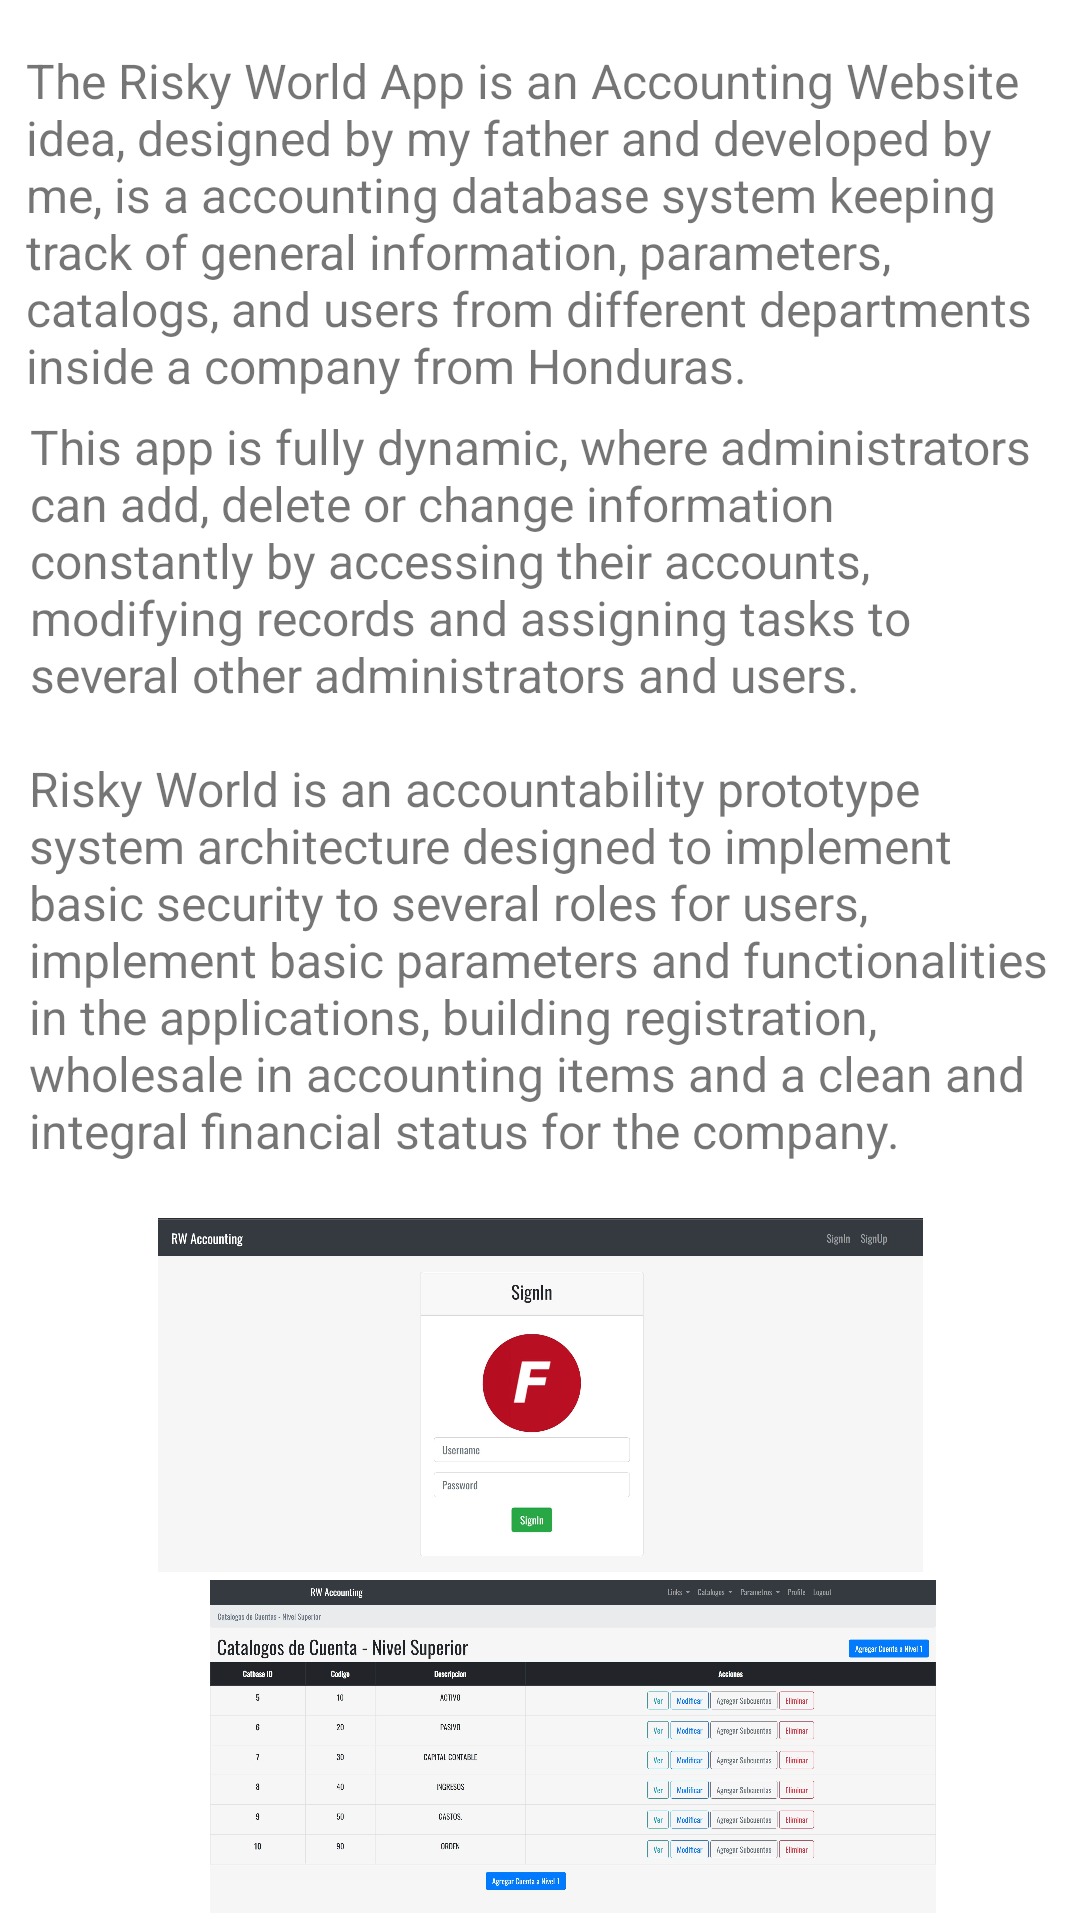

Produce the Android XML layout that renders to this screen, including the resource entries it uses.
<!-- AndroidManifest.xml: application theme Theme.StudentList2022 -->
<!-- res/layout/activity_mm_risky_world_accounting.xml -->
<?xml version="1.0" encoding="utf-8"?>
<androidx.constraintlayout.widget.ConstraintLayout xmlns:android="http://schemas.android.com/apk/res/android"
    xmlns:app="http://schemas.android.com/apk/res-auto"
    xmlns:tools="http://schemas.android.com/tools"
    android:layout_width="match_parent"
    android:layout_height="match_parent"
    tools:context=".MM_RiskyWorldAccounting">

    <TextView
        android:id="@+id/textView7"
        android:layout_width="341dp"
        android:layout_height="154dp"
        android:layout_marginTop="16dp"
        android:text="@string/MM_RW_3"
        android:textSize="16sp"
        app:layout_constraintEnd_toEndOf="parent"
        app:layout_constraintStart_toStartOf="parent"
        app:layout_constraintTop_toBottomOf="@+id/textView6" />

    <TextView
        android:id="@+id/textView6"
        android:layout_width="340dp"
        android:layout_height="98dp"
        android:layout_marginTop="4dp"
        android:text="@string/MM_RW_2"
        android:textSize="16sp"
        app:layout_constraintEnd_toEndOf="parent"
        app:layout_constraintStart_toStartOf="parent"
        app:layout_constraintTop_toBottomOf="@+id/textView5" />

    <TextView
        android:id="@+id/textView5"
        android:layout_width="343dp"
        android:layout_height="118dp"
        android:layout_marginTop="16dp"
        android:text="@string/MM_RW_1"
        android:textSize="16sp"
        app:layout_constraintEnd_toEndOf="parent"
        app:layout_constraintStart_toStartOf="parent"
        app:layout_constraintTop_toTopOf="parent" />

    <ImageView
        android:id="@+id/imageView2"
        android:layout_width="341dp"
        android:layout_height="118dp"
        app:layout_constraintEnd_toEndOf="parent"
        app:layout_constraintStart_toStartOf="parent"
        app:layout_constraintTop_toBottomOf="@+id/textView7"
        app:srcCompat="@drawable/rw_login" />

    <ImageView
        android:id="@+id/imageView5"
        android:layout_width="412dp"
        android:layout_height="111dp"
        app:layout_constraintBottom_toBottomOf="parent"
        app:layout_constraintEnd_toEndOf="parent"
        app:layout_constraintHorizontal_bias="0.3"
        app:layout_constraintStart_toStartOf="parent"
        app:layout_constraintTop_toBottomOf="@+id/imageView2"
        app:srcCompat="@drawable/rw_catalogs" />
</androidx.constraintlayout.widget.ConstraintLayout>
<!-- resources referenced by this layout -->
<resources>
  <!-- drawable rw_catalogs: jpg bitmap (drawable, 147409 bytes) -->
  <!-- drawable rw_login: jpg bitmap (drawable, 38596 bytes) -->
  <string name="MM_RW_1">The Risky World App is an Accounting Website idea, designed by my father and developed by me, is a accounting database system keeping track of general information, parameters, catalogs, and users from different departments inside a company from Honduras.</string>
  <string name="MM_RW_2">This app is fully dynamic, where administrators can add, delete or change information constantly by accessing their accounts, modifying records and assigning tasks to several other administrators and users.
  </string>
  <string name="MM_RW_3">Risky World is an accountability prototype system architecture designed to implement basic security to several roles for users, implement basic parameters and functionalities in the applications, building registration, wholesale in accounting items and a clean and integral financial status for the company.</string>
  <style name="Theme.StudentList2022" parent="Theme.MaterialComponents.DayNight.DarkActionBar">
          
          <item name="colorPrimary">@color/acu_purple</item>
          <item name="colorPrimaryVariant">@color/acu_gray</item>
          <item name="colorOnPrimary">@color/acu_white</item>
          
          <item name="colorSecondary">@color/teal_200</item>
          <item name="colorSecondaryVariant">@color/teal_700</item>
          <item name="colorOnSecondary">@color/black</item>
          
          <item name="android:statusBarColor" tools:targetApi="l">?attr/colorPrimaryVariant</item>
          
      </style>
  <color name="acu_purple">#4F2170</color>
  <color name="acu_gray">#C5C6C8</color>
  <color name="acu_white">#FFFFFF</color>
  <color name="teal_200">#FF03DAC5</color>
  <color name="teal_700">#FF018786</color>
  <color name="black">#FF000000</color>
</resources>
